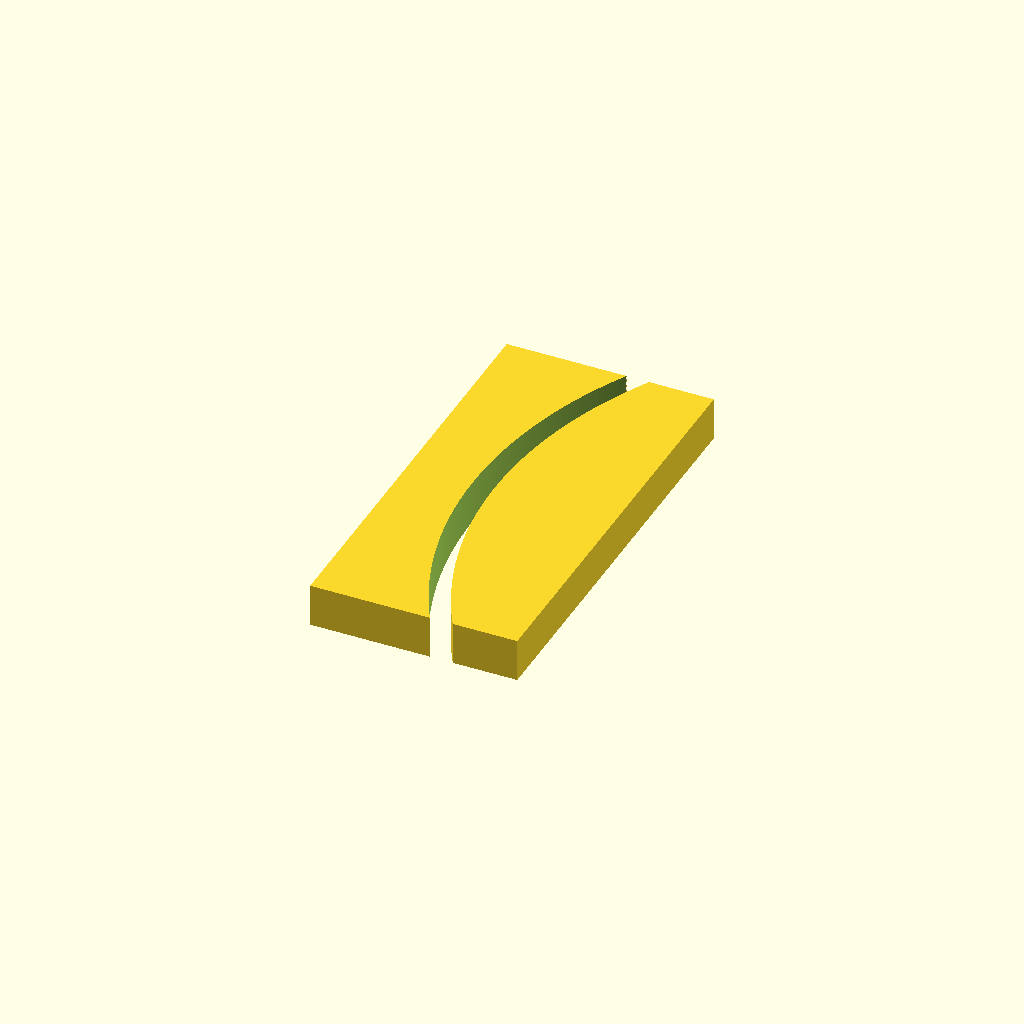
Cell 1 — every parameter at its default value.
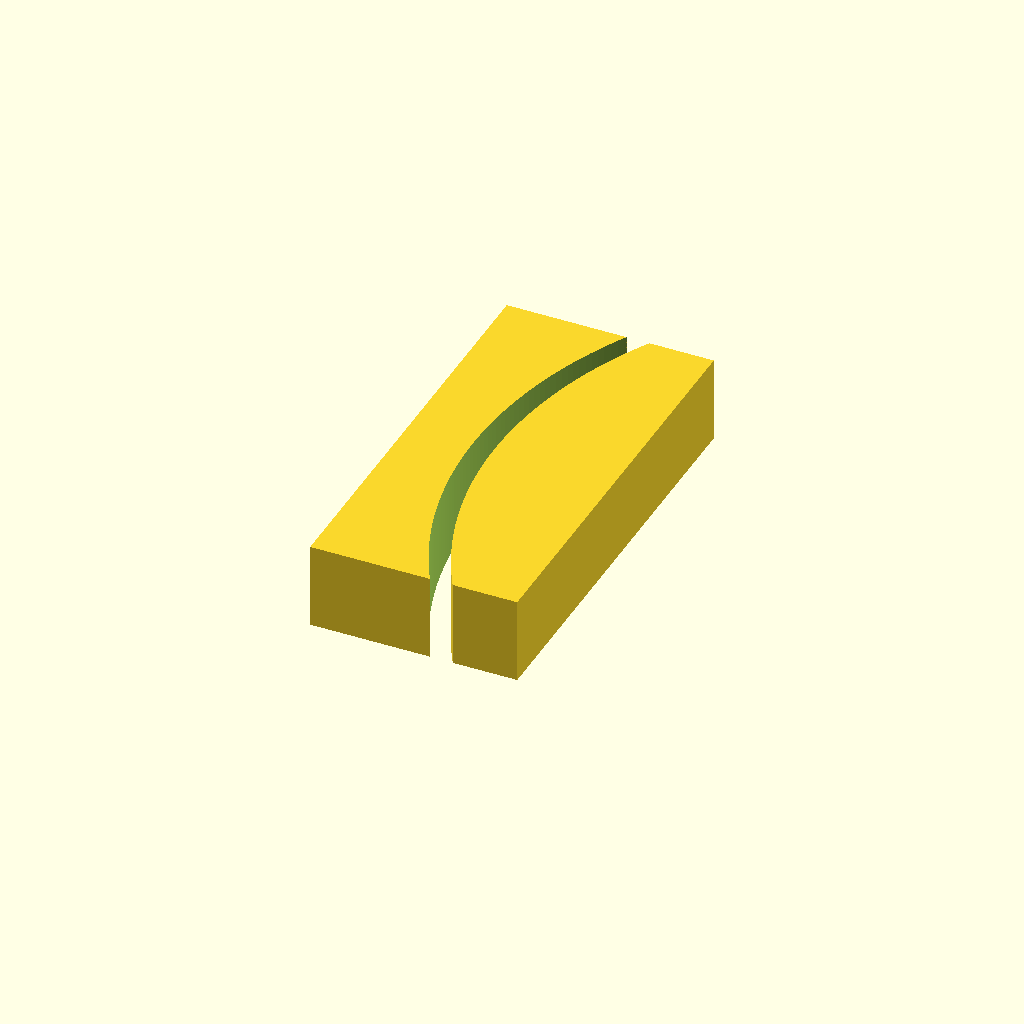
Cell 2 — height set to 40, the other parameters unchanged.
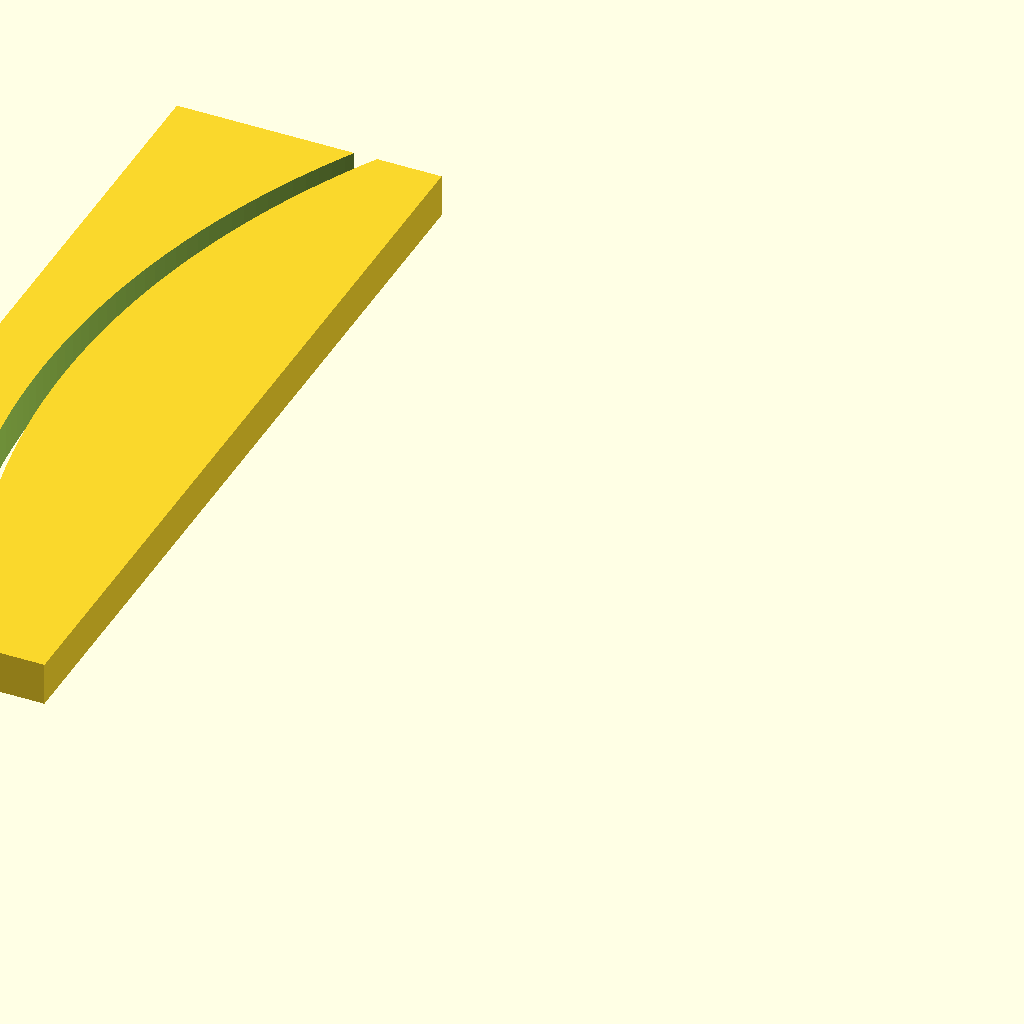
Cell 3: the same model with radius = 200.
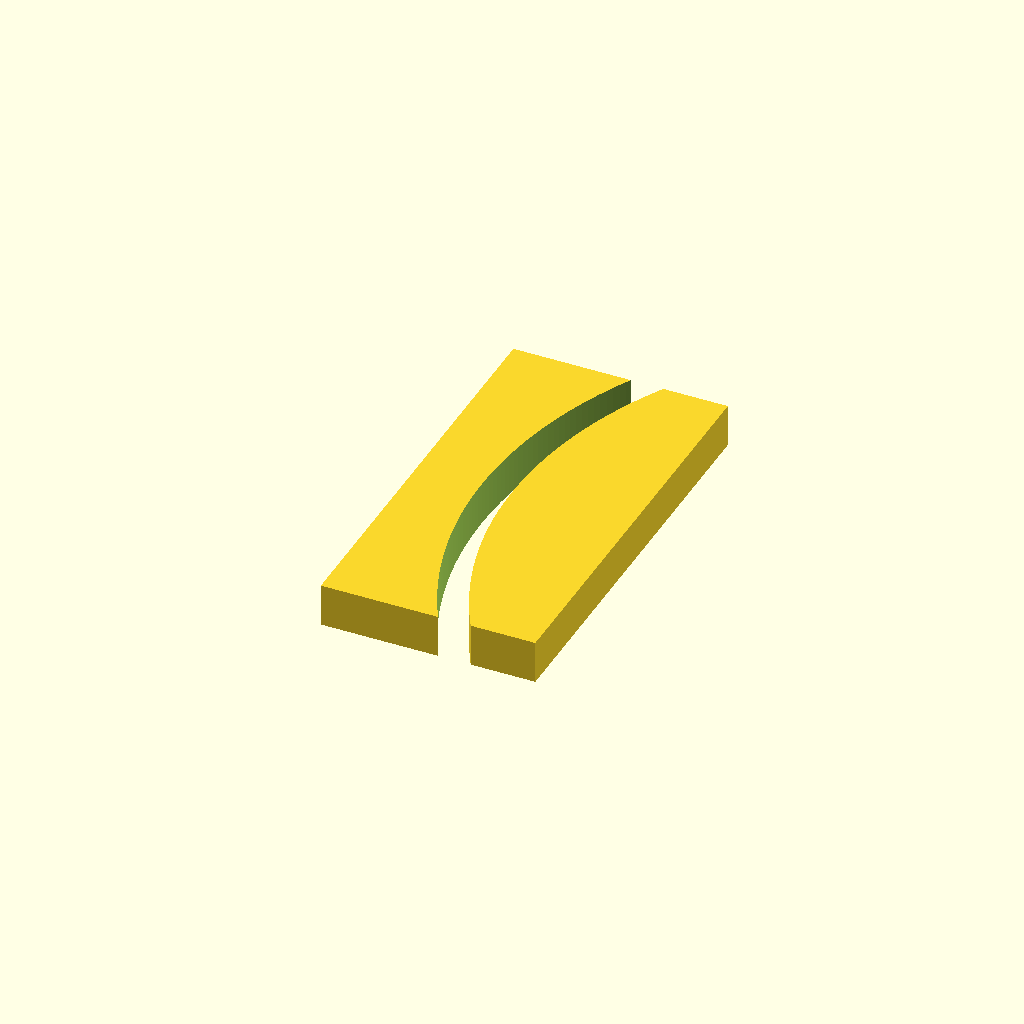
Cell 4: the same model with thickness = 4.
All cells are drawn from one camera (rotation 55°, 0°, 25°, orthographic, colour scheme Cornfield), so only the parameter changes between them.
The OpenSCAD source (inputs/thingiverse/files/thing-946321/ring-former.scad):
// Former height
height = 20;
// Outer radius
radius = 100;
// Material thickness
thickness = 2;
// Maximal bed width
maxWidth = 200;
// Maximal bed length
maxLength = 200;
// The padding of the parts
padding = 15;
// space between the parts, added to thickness
space = 3;

/* [Hidden] */
$fn = 360;

// calculated
radiusInner = radius - thickness;
segmentHeight = radiusInner - sqrt((radiusInner * radiusInner) - (radiusInner/2) * (radiusInner/2));

intersection() {
    union() {
        // The U shaped part
        difference() {
            translate([-radiusInner / 2, 0, height / 2])
                cube([radiusInner, radiusInner, height], center=true);

            translate([thickness + padding, 0, -1])
                cylinder(r=radius, h=height + 2);
        }

        // The D shaped part
        intersection() {
            translate([thickness + padding + space, 0, 0])
                cylinder(r=radiusInner, h=height);
            
            translate([-segmentHeight / 2 + padding / 2- radiusInner + segmentHeight + padding + thickness + space, 0, height / 2])
                cube([segmentHeight + padding
            , radiusInner, height], center=true);
            
        }
    }
    
    translate([-radiusInner + padding *2, 0, 0])
        cube([maxWidth, maxLength, height], center=true);
}
Parameter table extracted from the source (name, type, default, range or options):
height: number, default 20
radius: number, default 100
thickness: number, default 2
maxWidth: number, default 200
maxLength: number, default 200
padding: number, default 15
space: number, default 3
